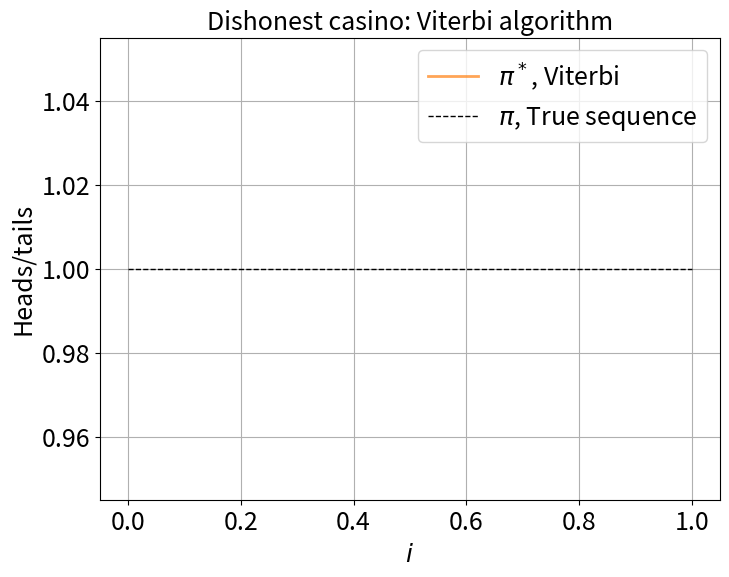

Python code for this plot:
# Local imports

# Global imports
import numpy as np
import matplotlib.pyplot as plt
from tqdm import tqdm

# Set plot params
plt.rc('font', size=18)          # controls default text sizes
plt.rc('axes', titlesize=18)     # fontsize of the axes title
plt.rc('axes', labelsize=18)     # fontsize of the x and y labels
plt.rc('xtick', labelsize=18)    # fontsize of the tick labels
plt.rc('ytick', labelsize=18)    # fontsize of the tick labels
plt.rc('legend', fontsize=18)    # legend fontsize

'''
A training example based on the "Occasionally dishones casino" example 
from  chapter 3 of Biological Sequence analysis, focusing on HMMs.
The specific example is random tosses of coins, and the task is to find 
    - most likely state sequence
    - probability of a certain sequence
    - most probable state for a certain observation
    - estimates for HMM model parameters, in two cases
        * Known state sequence => MLE estimates
        * Unknown state sequence: EM with Baum-Welch
'''


def casino(N):
    '''
        Generates a sequence lenght N of random contosses, with either a weighted coin or with a fair one. 
        Define: Head = h = 0, Tails = t = 0
    '''
    np.random.seed(1)
    
    # Data structures
    coin_seq = np.zeros(N, dtype=int)
    state_seq = np.zeros(N, dtype=int)

    # Transition probabilities 
    a_lf = 0.1         # p loaded => fair
    a_fl = 0.01         # p fair => loaded
    a = [a_lf, a_fl]
    
    a_0l = 0.3  # p start
    a_0f = 1 - a_0l
    a_0k = [a_0l, a_0f]
    state = np.random.choice(a=[0,1], size=1, p=a_0k)[0]  # 0 = loaded, 1 = fair, 

    # Emission probabilities
    e_hf = 0.5          # p head fair coin
    e_hl = 0.1          # p head loaded coin
    e = [e_hl, e_hf]

    for i in range(N):
        # go to new state based on previous state
        transition = np.random.choice([True, False], size=1, p=[a[state], 1-a[state]])[0]
        if transition:
            state = not state
        # emit value 
        emission = np.random.choice([0,1], size=1, p=[e[state], 1-e[state]])[0]
        # save emitted value and state
        coin_seq[i] = emission
        state_seq[i] = state
    return coin_seq, state_seq, e, a, a_0k


def viterbi(x, e, a, a_0k):
    ''' 
        Given a sequence x, calculate the most probable state sequence pi.
        Perform calculations in log space
    '''
    # Initialization
    pi = np.zeros(len(x))
    v = np.zeros((len(x)+1, 3)) 
    #          0  l  f
    v[0, :] = [1, 0, 0]  # p of most probable path ending in each state, if it ends now
    a_kl = np.array([ [0, a_0k[0], a_0k[1]], [0, 1-a[0], a[0]], [0, a[1], 1-a[1]] ])  # [ [a_00, a_0l, a_0f], [a_l0, a_ll, a_lf], [a_20, a_fl, a_ff] ]
    e_lx = np.array([ [0, 0], [e[0], 1-e[0]], [e[1], 1-e[1]] ])  # [ [e_0(h), e_0(t)], [e_l(h), e_l(t)], [e_f(h), e_f(t)] ]
    # Convert to log space
    v[0,:] = np.log(v[0,:])
    a_kl = np.log(a_kl)
    e_lx = np.log(e_lx)
    # Recursion
    for i in tqdm(range(1, len(x)+1)):
        xi = x[i-1]
        for l in range(v.shape[1]):
            # l is the new state, either 0 (loaded) or 1 (fair). 0 is inaccessible p=0
            e_l = e_lx[l, :]
            v_a_kl = v[i-1,:] + a_kl[:, l]
            v[i, l] =  e_l[xi] + np.max( v_a_kl ) # sufficient to max since log is monotonous
            pi[i-1] = np.argmax( v_a_kl ) - 1 # remove the extra state
    # Termination
    p_xpi = np.exp(np.max(v[-1,:]))
    # Traceback
    return pi

def forward(x, e, a, a_0k):
    ''' 
        Given a sequence x, calculate the most probable state sequence pi.
        Perform calculations in log space

        Avoiding underflow: http://wittawat.com/posts/log-sum_exp_underflow.html
    '''
    # Initialization
    f = np.zeros((len(x)+1, 3)) 
    o = 0  # Almost 0, will be used as 0 here to avoid log errors
    #          0  l  f
    f[0, :] = [1, o, o]  # p of most probable path ending in each state, if it ends now
    a_kl = np.array([ [o, a_0k[0], a_0k[1]], [o, 1-a[0], a[0]], [o, a[1], 1-a[1]] ])  # [ [a_00, a_0l, a_0f], [a_l0, a_ll, a_lf], [a_20, a_fl, a_ff] ]
    e_lx = np.array([ [o, o], [e[0], 1-e[0]], [e[1], 1-e[1]] ])  # [ [e_0(h), e_0(t)], [e_l(h), e_l(t)], [e_f(h), e_f(t)] ]
    # Convert to log space
    f[0,:] = np.log(f[0,:])
    a_kl = np.log(a_kl)
    e_lx = np.log(e_lx)
    # Recursion
    for i in tqdm(range(1, len(x)+1)):
        xi = x[i-1]
        for l in range(f.shape[1]):
            # l is the new state, either 0 (loaded) or 1 (fair). 0 is inaccessible p=0
            e_l = e_lx[l, :]
            f_a_kl = f[i-1,:] + a_kl[:, l]
            c = np.max(f_a_kl)
            print(np.sum(np.exp( f_a_kl )))
            f[i, l] =  e_l[xi] + c + np.log(np.sum(np.exp( f_a_kl - c)))
        print(f[i,:])
        print('_____________')
    # Termination
    p_x = np.exp( np.sum( f[-1,:] ) )
    # Traceback
    print(p_x)
    return p_x


# Generate sequence of coin tosses
L = 2
x, pi, e, a, a_0k = casino(L)

# Obtain most probable state sequence - Viterbi algorithm
pi_m = viterbi(x, e, a, a_0k)

# Plot
fig, ax = plt.subplots(figsize=(8,6))
ax.plot(pi_m[1:], c='C1', linewidth=2, alpha=0.7, label=r'$\pi^*$, Viterbi')
# ax.fill_between(np.arange(L), 1, pi_m)
ax.plot(pi, c='k', linestyle='--', linewidth=1, label=r'$\pi$, True sequence')
ax.grid()
ax.legend(loc='best')
ax.set_title('Dishonest casino: Viterbi algorithm')
ax.set_xlabel(r'$i$')
ax.set_ylabel(r'Heads/tails')
plt.savefig(f'viterbi_L={L}.png')

# Obtain probability of sequence - Forward algorithm
p_x = forward(x, e, a, a_0k)

# Print results
print()
print('--------- Results ---------')
print(f'**** Viterbi accuracy: {(np.sum(pi_m == pi) / L):.2f}')
print(f'**** Forward: P(x): {p_x}')
